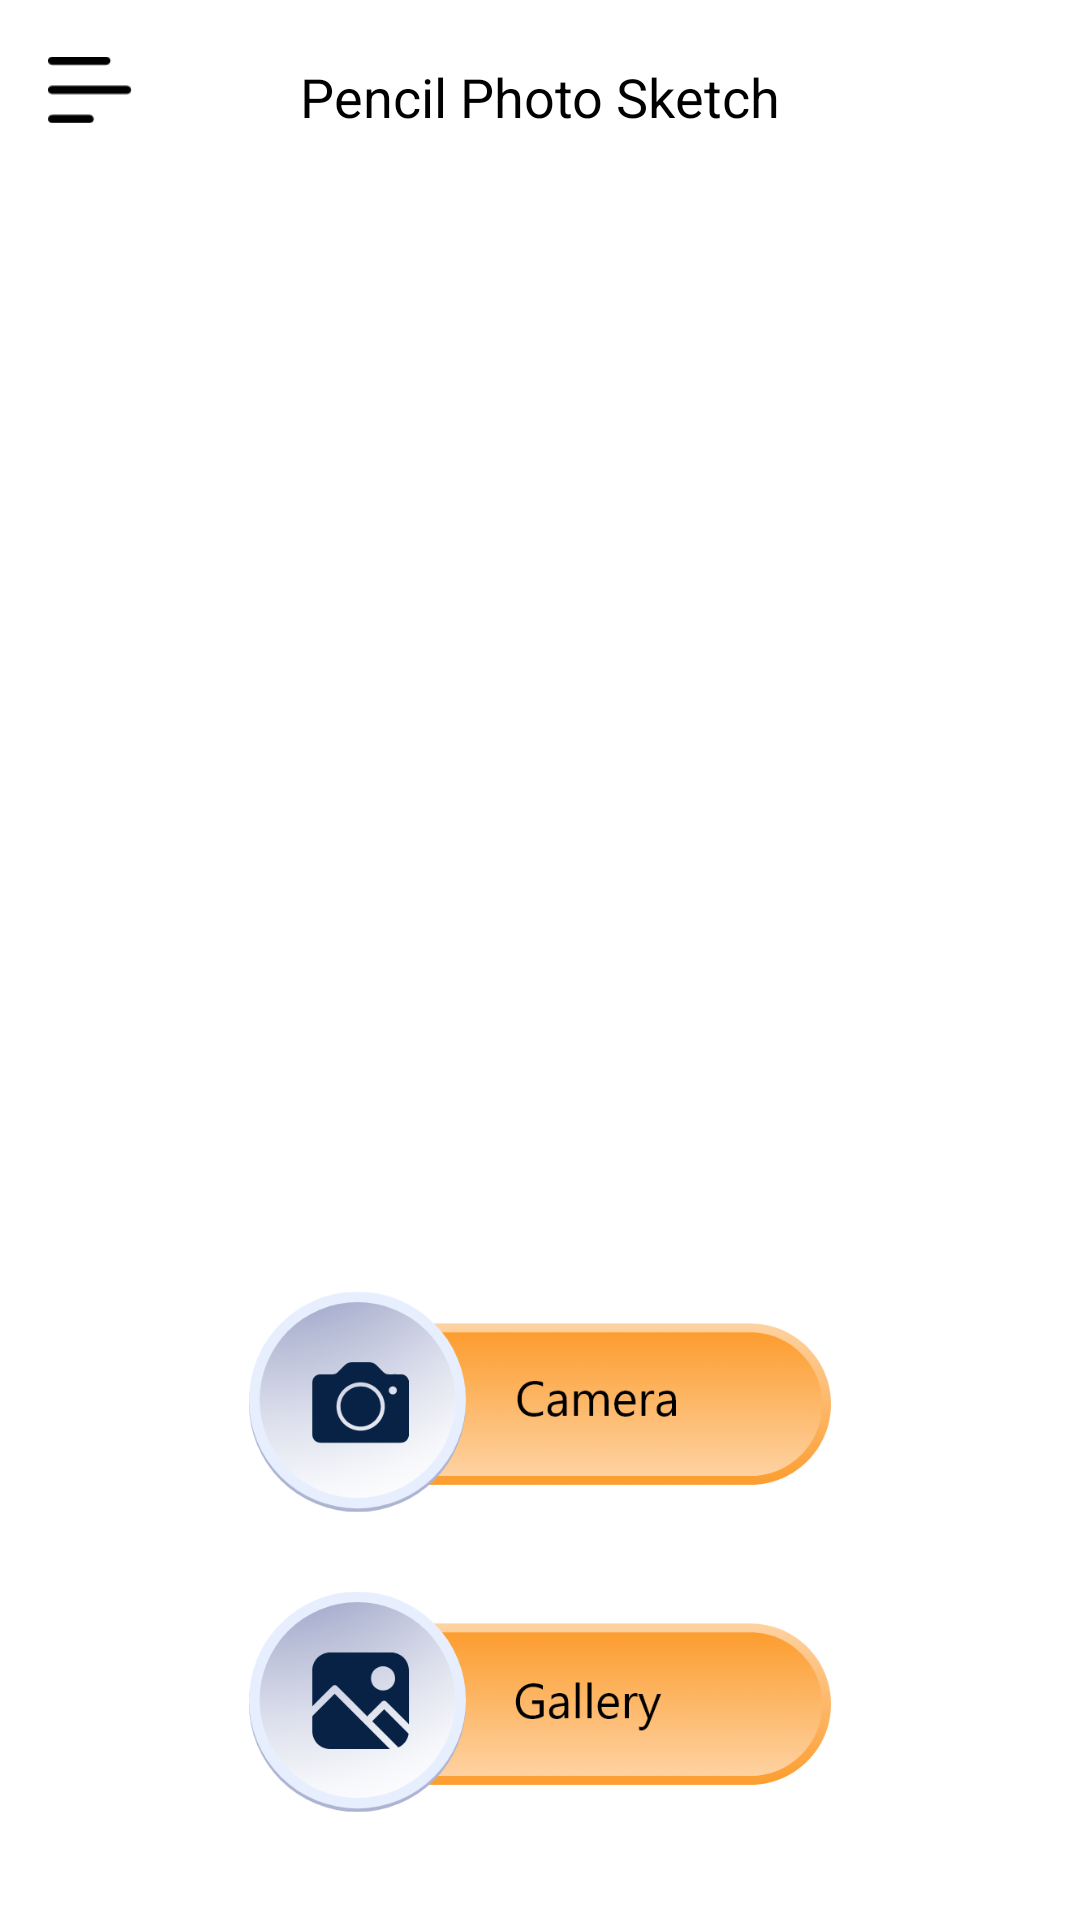

Write the Android layout XML for this screen, with the resource values it uses.
<!-- AndroidManifest.xml: application theme Theme.PencilSketch -->
<!-- res/layout/activity_main.xml -->
<?xml version="1.0" encoding="utf-8"?>
<androidx.drawerlayout.widget.DrawerLayout
    xmlns:android="http://schemas.android.com/apk/res/android"
    xmlns:app="http://schemas.android.com/apk/res-auto"
    xmlns:tools="http://schemas.android.com/tools"
    android:layout_width="match_parent"
    android:layout_height="match_parent"
    android:id="@+id/drawer_layout">

    <androidx.constraintlayout.widget.ConstraintLayout
        android:layout_width="match_parent"
        android:layout_height="match_parent"
        android:id="@+id/main_men">

    <ImageView
        android:id="@+id/imageView4"
        android:layout_width="match_parent"
        android:layout_height="match_parent"
        android:scaleType="centerCrop"
        android:src="@drawable/main_bg"
        app:layout_constraintBottom_toBottomOf="parent"
        app:layout_constraintEnd_toEndOf="parent"
        app:layout_constraintStart_toStartOf="parent"
        app:layout_constraintTop_toTopOf="parent" />

    <ImageView
        android:foreground="?selectableItemBackgroundBorderless"
        android:id="@+id/option_b"
        android:layout_width="60dp"
        android:layout_height="60dp"
        android:src="@drawable/menu_button"
        android:padding="16dp"
        app:layout_constraintEnd_toEndOf="parent"
        app:layout_constraintHorizontal_bias="0.0"
        app:layout_constraintStart_toStartOf="parent"
        app:layout_constraintTop_toTopOf="parent" />

        <TextView
            android:layout_width="wrap_content"
            android:layout_height="wrap_content"
            android:text="Pencil Photo Sketch"
            android:textColor="@color/black"
            android:textSize="18dp"
            android:layout_marginTop="20dp"
            app:layout_constraintEnd_toEndOf="parent"
            app:layout_constraintStart_toStartOf="parent"
            app:layout_constraintTop_toTopOf="parent" />

    <ImageView
        android:id="@+id/cam_btn"
        android:layout_width="200dp"
        android:layout_height="100dp"
        android:src="@drawable/camera_button"
        android:background="@drawable/btn_bg"
        app:layout_constraintBottom_toBottomOf="@+id/imageView4"
        app:layout_constraintEnd_toEndOf="parent"
        app:layout_constraintStart_toStartOf="parent"
        app:layout_constraintTop_toTopOf="parent"
        app:layout_constraintVertical_bias="0.773" />

    <ImageView
        android:id="@+id/gallery_btn"
        android:layout_width="200dp"
        android:layout_height="100dp"
        android:background="@drawable/btn_bg"
        android:src="@drawable/gallery_button"
        app:layout_constraintBottom_toBottomOf="@+id/imageView4"
        app:layout_constraintEnd_toEndOf="parent"
        app:layout_constraintStart_toStartOf="parent"
        app:layout_constraintTop_toBottomOf="@+id/cam_btn"
        app:layout_constraintVertical_bias="0.0" />
    </androidx.constraintlayout.widget.ConstraintLayout>
    <com.google.android.material.navigation.NavigationView
        android:id="@+id/nav_view"
        android:layout_width="wrap_content"
        android:layout_height="match_parent"
        android:layout_gravity="start"
        android:fitsSystemWindows="true"
        app:headerLayout="@layout/header_v"
        app:menu="@menu/side_menu"/>
</androidx.drawerlayout.widget.DrawerLayout>
<!-- res/layout/header_v.xml (included above) -->
<?xml version="1.0" encoding="utf-8"?>
<LinearLayout xmlns:android="http://schemas.android.com/apk/res/android"
    xmlns:app="http://schemas.android.com/apk/res-auto"
    android:layout_width="match_parent"
    android:layout_height="280dp"
    android:background="@drawable/splash_bg"
    android:gravity="center"
    android:orientation="vertical"
    android:paddingBottom="5dp"
    android:paddingTop="0dp"
    android:theme="@style/ThemeOverlay.AppCompat.Dark">

    <ImageView

        android:id="@+id/imageView"
        android:layout_width="180dp"
        android:layout_height="180dp"
        android:layout_marginTop="20dp"
        android:layout_gravity="center_horizontal"
        android:foregroundGravity="center"
        android:src="@drawable/splash_icon" />
    <TextView
        android:layout_width="wrap_content"
        android:layout_height="wrap_content"
        android:text="Pencil Sketch Maker"
        android:textSize="16dp"
        android:textColor="@color/black"/>

</LinearLayout>
<!-- resources referenced by this layout -->
<resources>
  <color name="black">#FF000000</color>
  <!-- drawable btn_bg (drawable) -->
  <ripple xmlns:android="http://schemas.android.com/apk/res/android"
      xmlns:tools="http://schemas.android.com/tools"
      android:color="#EDECEC"
      tools:targetApi="lollipop">
      <item android:id="@android:id/mask">
          <shape android:shape="rectangle">
              <solid android:color="#EDECEC" />
              <corners android:radius="10dp"/>
              <padding android:bottom="3dp"
                  android:top="3dp"
                  android:left="3dp"
                  android:right="3dp"/>
          </shape>
      </item>
      <item
          android:id="@android:id/background" >
          <shape android:shape="rectangle">
              <solid android:color="@android:color/transparent"/>
              <corners android:radius="10dp"/>
              <padding android:bottom="3dp"
                  android:top="3dp"
                  android:left="3dp"
                  android:right="3dp"/>
          </shape>
      </item>
  </ripple>
  <!-- drawable camera_button: png bitmap (drawable-v24, 56726 bytes) -->
  <!-- drawable gallery_button: png bitmap (drawable-v24, 56592 bytes) -->
  <!-- drawable menu_button: png bitmap (drawable-v24, 604 bytes) -->
  <!-- drawable splash_bg: png bitmap (drawable-v24, 175035 bytes) -->
  <!-- drawable splash_icon: png bitmap (drawable-v24, 661496 bytes) -->
  <style name="Theme.PencilSketch" parent="Theme.MaterialComponents.Light.NoActionBar">
          
          <item name="colorPrimary">@color/yellow_200</item>
          <item name="colorPrimaryVariant">@color/yellow_700</item>
          <item name="colorOnPrimary">@color/white</item>
          
          <item name="colorSecondary">@color/yellow_200</item>
          <item name="colorSecondaryVariant">@color/yellow_700</item>
          <item name="colorOnSecondary">@color/black</item>
          
          <item name="android:statusBarColor" tools:targetApi="l">?attr/colorPrimaryVariant</item>
          
      </style>
  <color name="yellow_200">#FA964B</color>
  <color name="yellow_700">#FF7913</color>
  <color name="white">#FFFFFFFF</color>
</resources>
